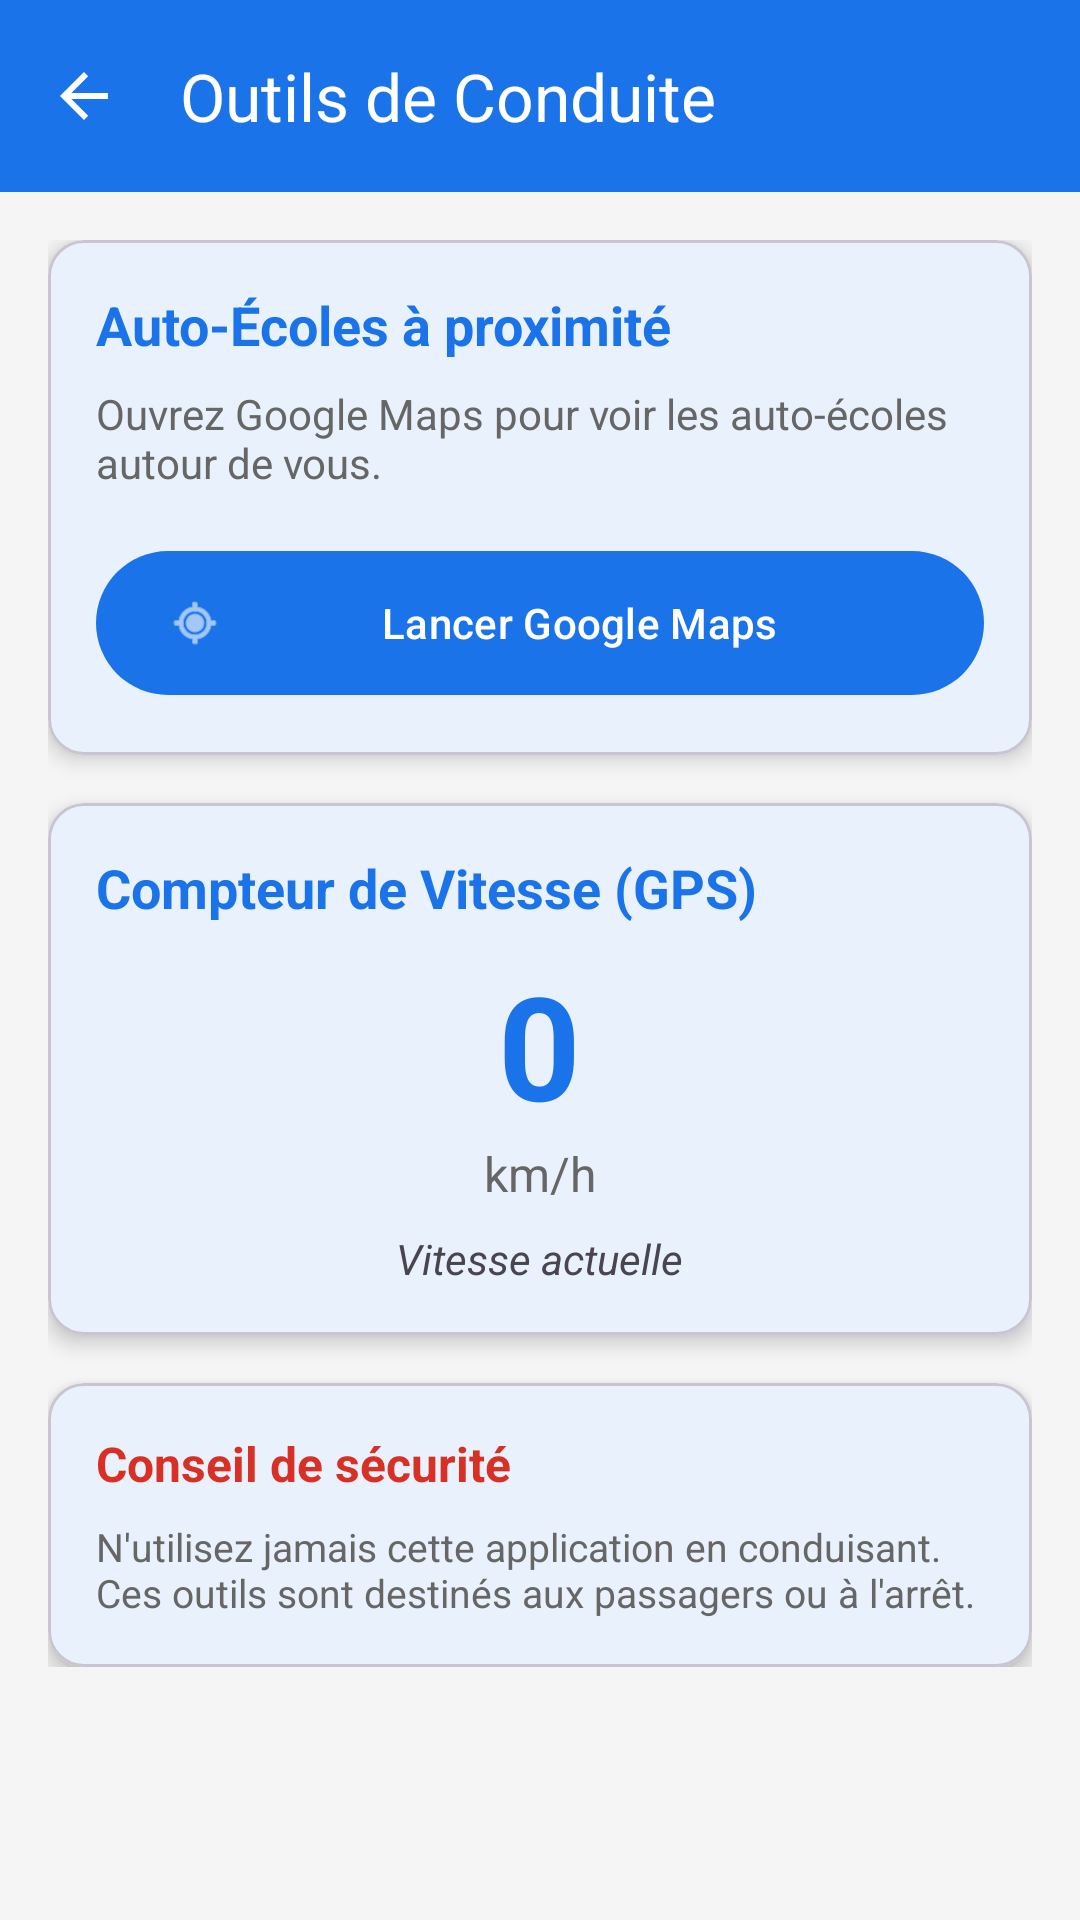

Write the Android layout XML for this screen, with the resource values it uses.
<!-- AndroidManifest.xml: application theme Theme.QuizApp_fj -->
<!-- res/layout/activity_driving_tools.xml -->
<?xml version="1.0" encoding="utf-8"?>
<LinearLayout xmlns:android="http://schemas.android.com/apk/res/android"
    xmlns:app="http://schemas.android.com/apk/res-auto"
    android:layout_width="match_parent"
    android:layout_height="match_parent"
    android:orientation="vertical"
    android:background="#F5F5F5">

    <com.google.android.material.appbar.MaterialToolbar
        android:id="@+id/toolbarTools"
        android:layout_width="match_parent"
        android:layout_height="?attr/actionBarSize"
        android:background="?attr/colorPrimary"
        app:title="Outils de Conduite"
        app:titleTextColor="@android:color/white"
        app:navigationIcon="?attr/homeAsUpIndicator"
        app:navigationIconTint="@android:color/white" />

    <ScrollView
        android:layout_width="match_parent"
        android:layout_height="match_parent">

        <LinearLayout
            android:layout_width="match_parent"
            android:layout_height="wrap_content"
            android:orientation="vertical"
            android:padding="16dp">

            
            <com.google.android.material.card.MaterialCardView
                android:layout_width="match_parent"
                android:layout_height="wrap_content"
                app:cardCornerRadius="12dp"
                app:cardElevation="4dp"
                android:layout_marginBottom="16dp">

                <LinearLayout
                    android:layout_width="match_parent"
                    android:layout_height="wrap_content"
                    android:orientation="vertical"
                    android:padding="16dp">

                    <TextView
                        android:layout_width="wrap_content"
                        android:layout_height="wrap_content"
                        android:text="Auto-Écoles à proximité"
                        android:textSize="18sp"
                        android:textStyle="bold"
                        android:textColor="?attr/colorPrimary"
                        android:layout_marginBottom="8dp"/>

                    <TextView
                        android:layout_width="wrap_content"
                        android:layout_height="wrap_content"
                        android:text="Ouvrez Google Maps pour voir les auto-écoles autour de vous."
                        android:textSize="14sp"
                        android:textColor="#666666"
                        android:layout_marginBottom="16dp"/>

                    <com.google.android.material.button.MaterialButton
                        android:id="@+id/btnFindDrivingSchool"
                        android:layout_width="match_parent"
                        android:layout_height="56dp"
                        android:text="Lancer Google Maps"
                        android:textAllCaps="false"
                        app:icon="@android:drawable/ic_menu_mylocation" />
                </LinearLayout>
            </com.google.android.material.card.MaterialCardView>

            
            <com.google.android.material.card.MaterialCardView
                android:layout_width="match_parent"
                android:layout_height="wrap_content"
                app:cardCornerRadius="12dp"
                app:cardElevation="4dp"
                android:layout_marginBottom="16dp">

                <LinearLayout
                    android:layout_width="match_parent"
                    android:layout_height="wrap_content"
                    android:orientation="vertical"
                    android:padding="16dp"
                    android:gravity="center">

                    <TextView
                        android:layout_width="wrap_content"
                        android:layout_height="wrap_content"
                        android:text="Compteur de Vitesse (GPS)"
                        android:textSize="18sp"
                        android:textStyle="bold"
                        android:textColor="?attr/colorPrimary"
                        android:layout_gravity="start"
                        android:layout_marginBottom="8dp"/>

                    <TextView
                        android:id="@+id/tvSpeed"
                        android:layout_width="wrap_content"
                        android:layout_height="wrap_content"
                        android:text="0"
                        android:textSize="48sp"
                        android:textStyle="bold"
                        android:textColor="?attr/colorPrimary" />

                    <TextView
                        android:layout_width="wrap_content"
                        android:layout_height="wrap_content"
                        android:text="km/h"
                        android:textSize="16sp"
                        android:textColor="#666666" />

                    <TextView
                        android:id="@+id/tvSpeedLimitHint"
                        android:layout_width="wrap_content"
                        android:layout_height="wrap_content"
                        android:text="Vitesse actuelle"
                        android:textSize="14sp"
                        android:layout_marginTop="8dp"
                        android:textStyle="italic" />

                </LinearLayout>
            </com.google.android.material.card.MaterialCardView>

            <com.google.android.material.card.MaterialCardView
                android:layout_width="match_parent"
                android:layout_height="wrap_content"
                app:cardCornerRadius="12dp"
                app:cardElevation="4dp">

                <LinearLayout
                    android:layout_width="match_parent"
                    android:layout_height="wrap_content"
                    android:orientation="vertical"
                    android:padding="16dp">

                    <TextView
                        android:layout_width="wrap_content"
                        android:layout_height="wrap_content"
                        android:text="Conseil de sécurité"
                        android:textSize="16sp"
                        android:textStyle="bold"
                        android:textColor="#D93025"
                        android:layout_marginBottom="8dp"/>

                    <TextView
                        android:layout_width="wrap_content"
                        android:layout_height="wrap_content"
                        android:text="N'utilisez jamais cette application en conduisant. Ces outils sont destinés aux passagers ou à l'arrêt."
                        android:textSize="13sp"
                        android:textColor="#666666"/>
                </LinearLayout>
            </com.google.android.material.card.MaterialCardView>

        </LinearLayout>
    </ScrollView>

</LinearLayout>
<!-- resources referenced by this layout -->
<resources>
  <style name="Theme.QuizApp_fj" parent="Base.Theme.QuizApp_fj" />
  <style name="Base.Theme.QuizApp_fj" parent="Theme.Material3.DayNight.NoActionBar">
          
          <item name="colorPrimary">@color/quiz_primary</item>
          <item name="colorPrimaryVariant">@color/quiz_primary_dark</item>
          <item name="android:windowBackground">@color/quiz_background_light</item>
          <item name="colorSurface">@color/quiz_surface_light</item>
      </style>
  <color name="quiz_primary">#1A73E8</color>
  <color name="quiz_primary_dark">#1557B0</color>
  <color name="quiz_background_light">#F8F9FA</color>
  <color name="quiz_surface_light">#FFFFFF</color>
</resources>
